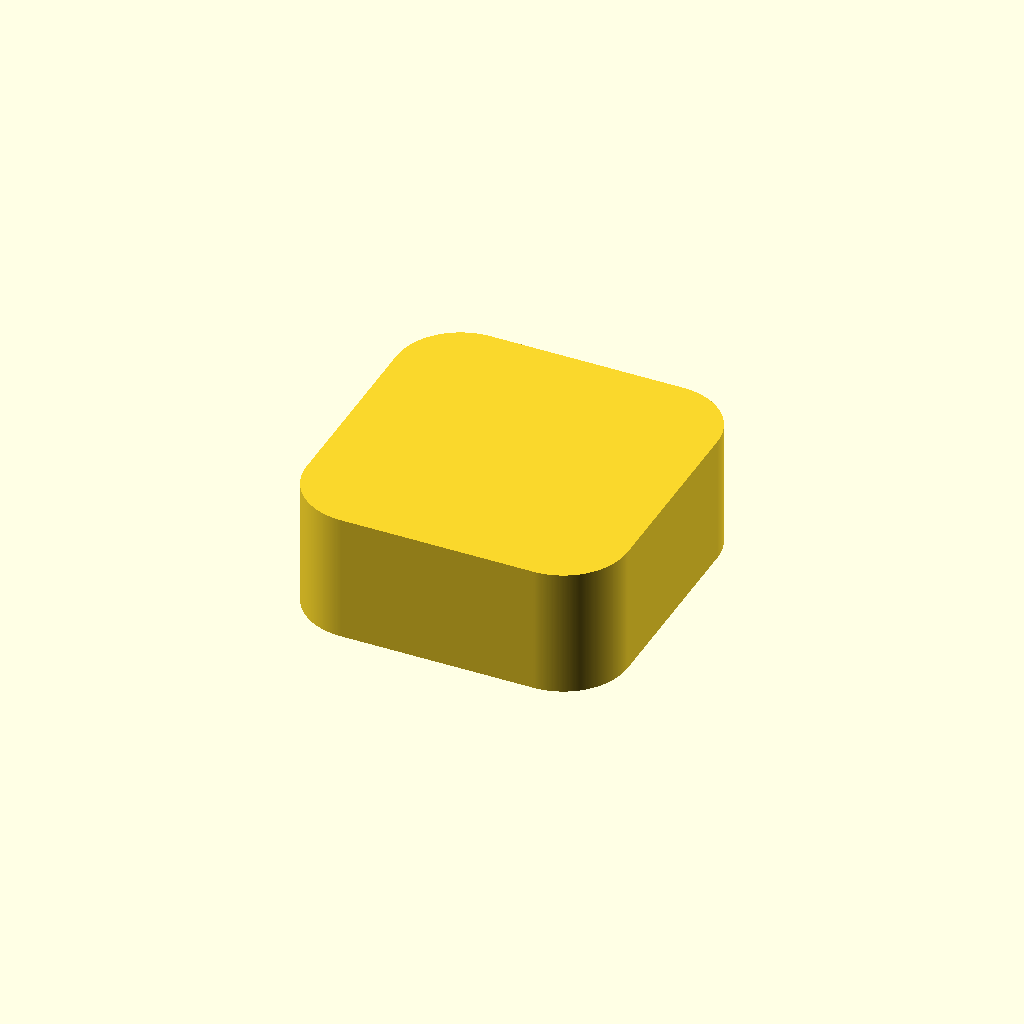
Cell 1: the model at its default parameters.
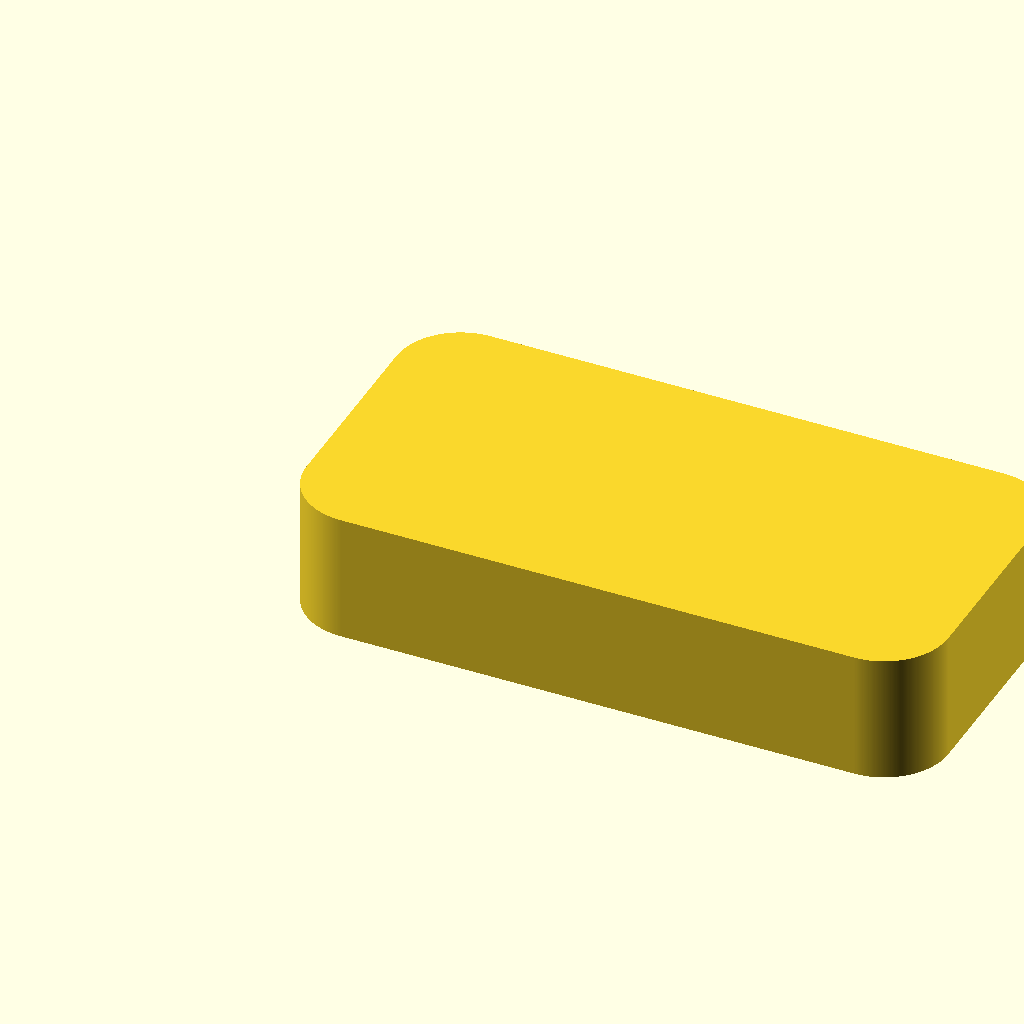
Cell 2: Width = 20 (everything else at default).
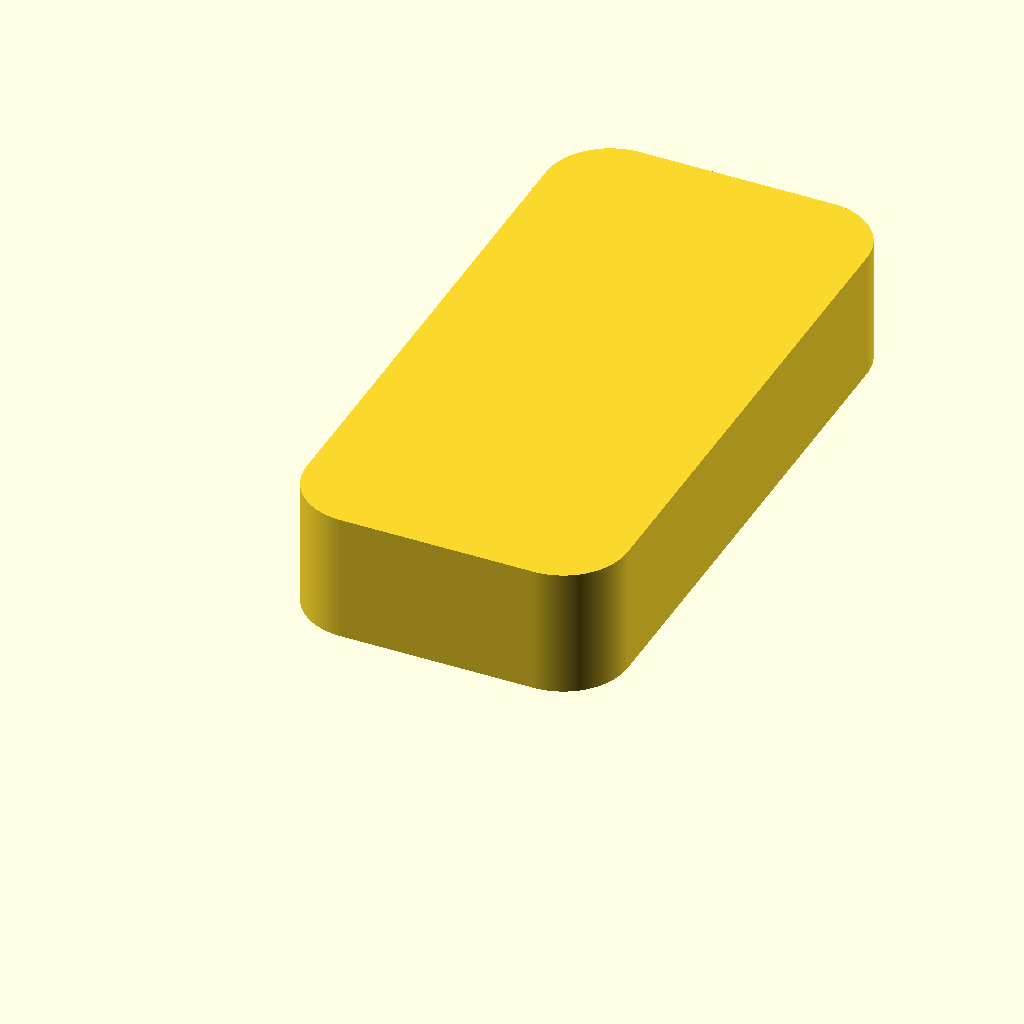
Cell 3: the same model with Depth = 20.
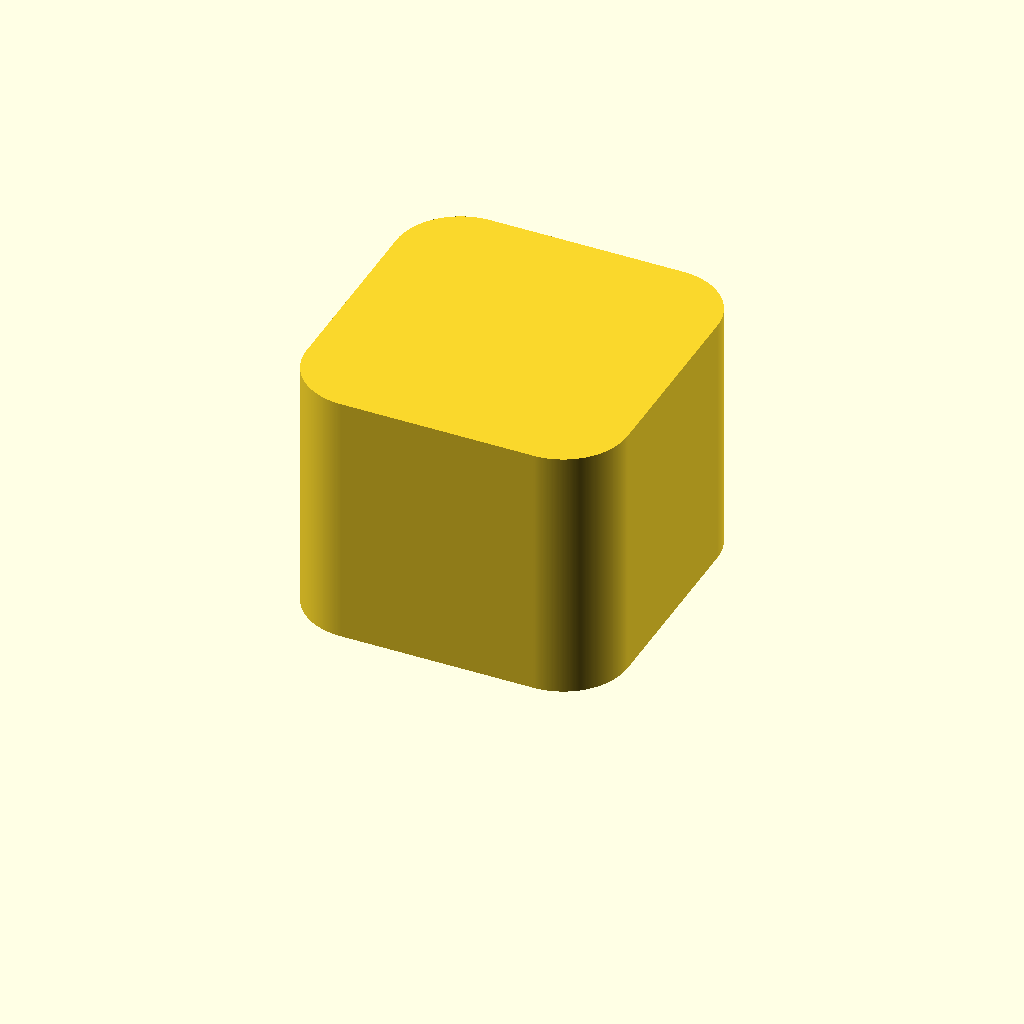
Cell 4: Height = 4 (everything else at default).
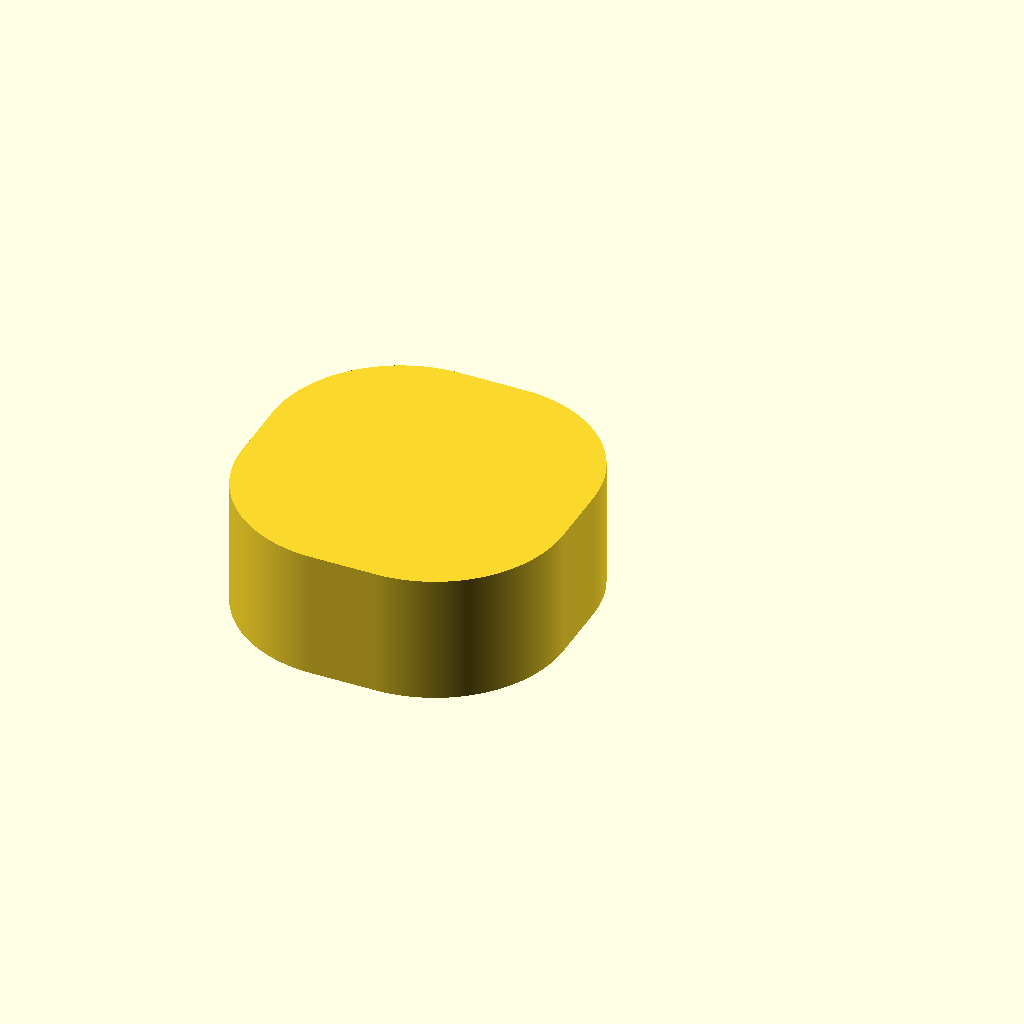
Cell 5 — Radius set to 4, the other parameters unchanged.
One fixed orthographic camera (rotation 55°, 0°, 25°; colour scheme Cornfield) for every cell.
The OpenSCAD source (scadFiles/194024/363791.scad):
Width = 10;

Depth = 10;

Height = 2;

Radius = 2;



$fn=360;

minkowski()

{

cube([Width-2*Radius,Depth-2*Radius,Height]);

cylinder(Height,Radius,Radius);

}
Parameter table extracted from the source (name, type, default, range or options):
Width: number, default 10
Depth: number, default 10
Height: number, default 2
Radius: number, default 2
